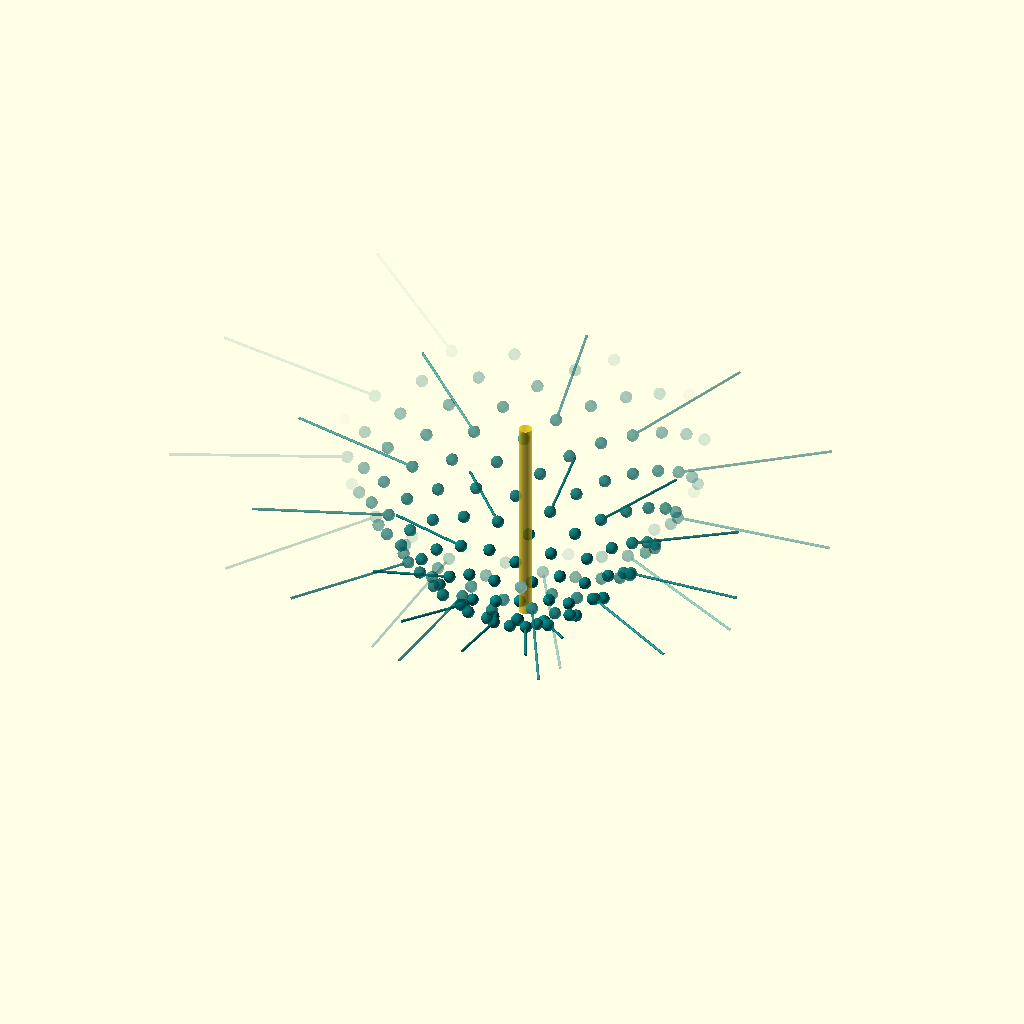
Cell 1: rendered with the file's own defaults.
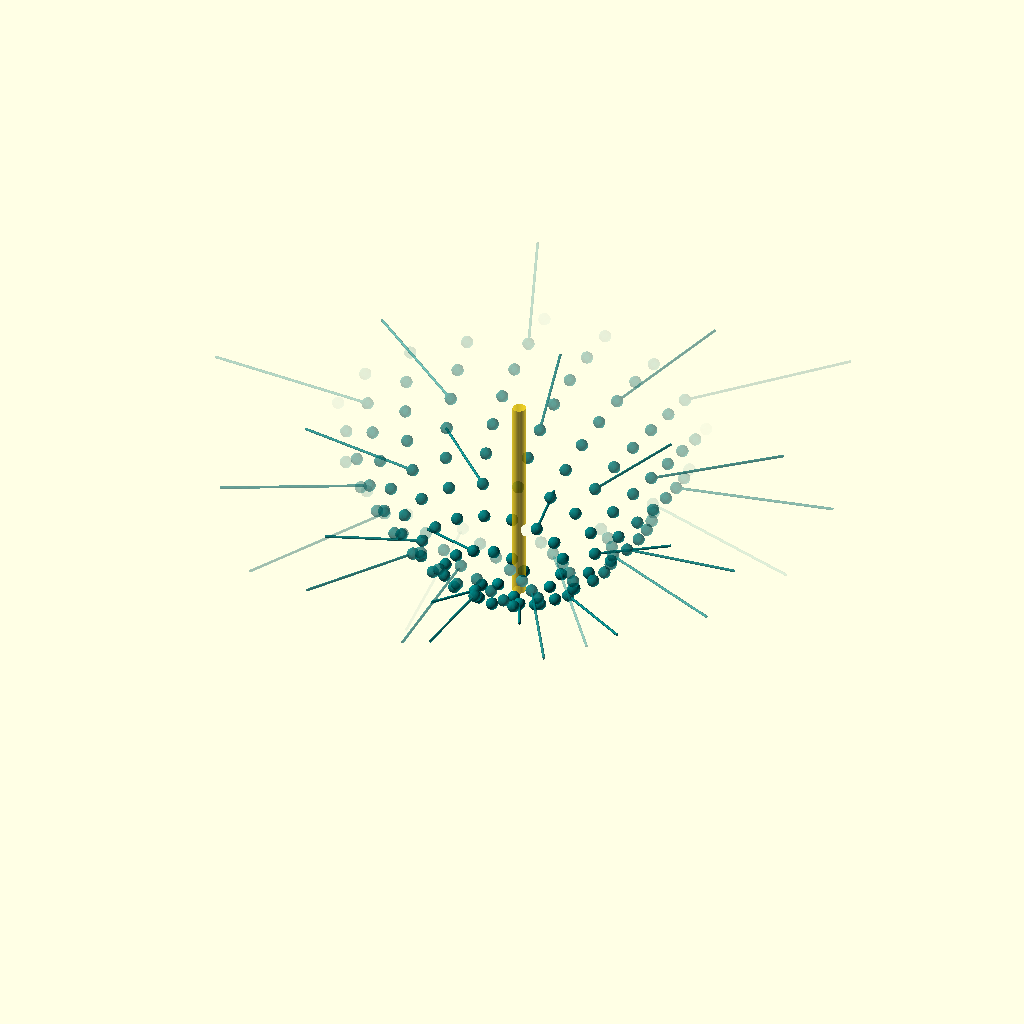
Cell 2 — golden_angle set to 275.0154, the other parameters unchanged.
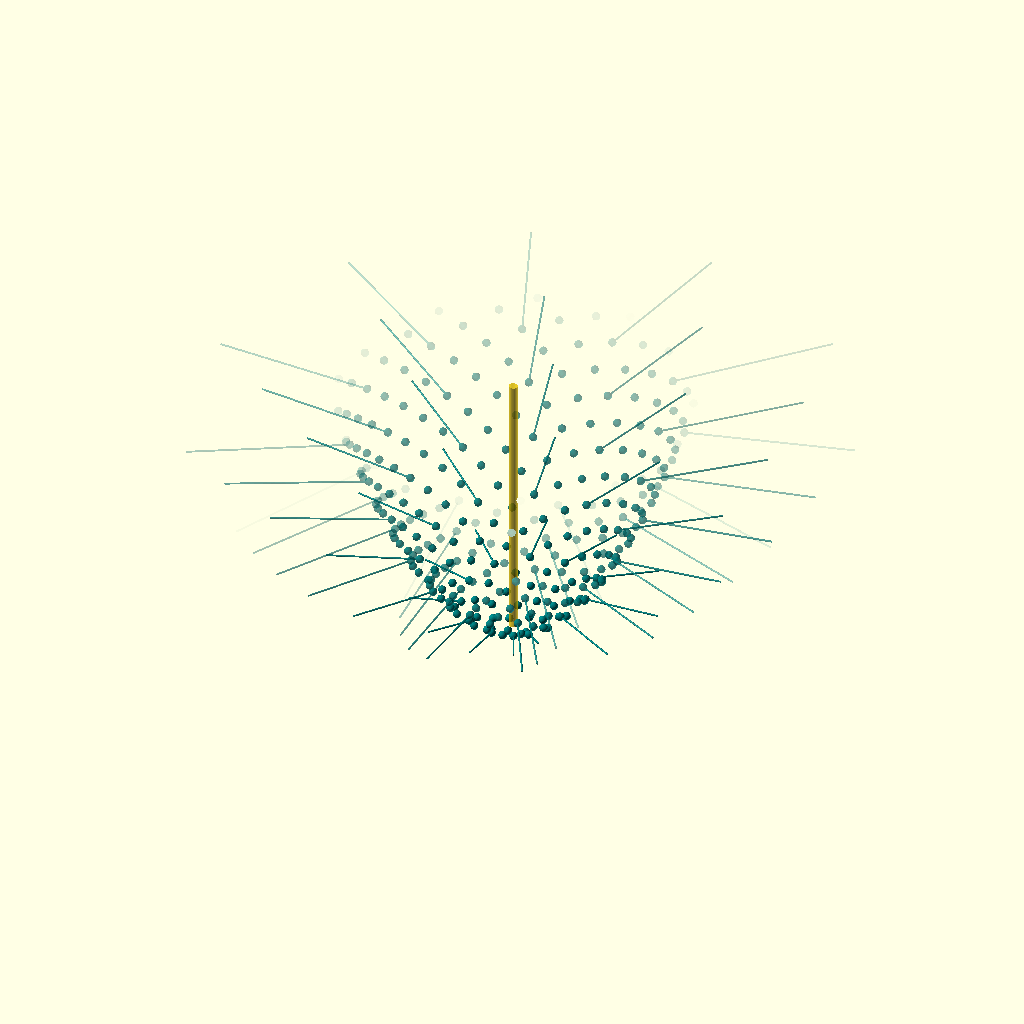
Cell 3: the same model with node_count = 300.
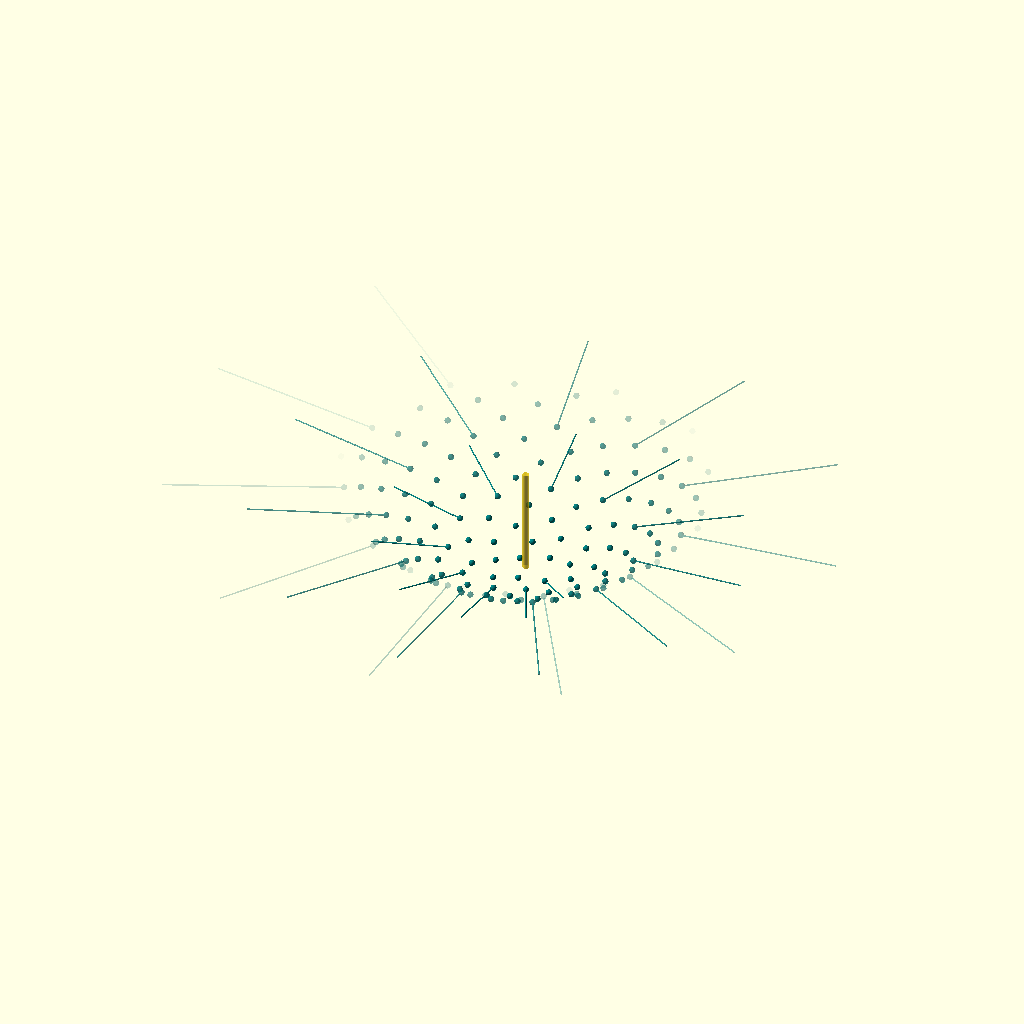
Cell 4 — scaling_factor set to 9, the other parameters unchanged.
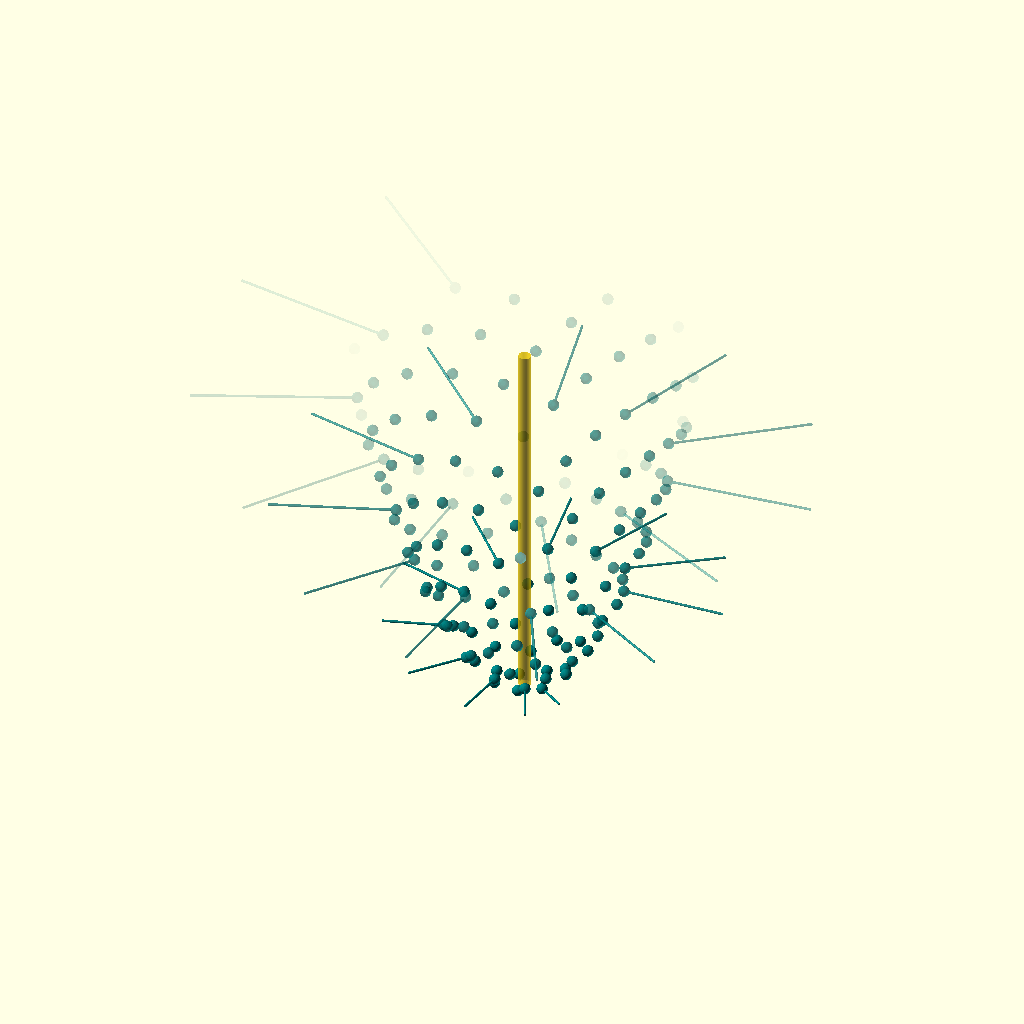
Cell 5 — vertical_pitch set to 0.8, the other parameters unchanged.
The same orthographic view direction (rotation 55°, 0°, 25°; colour scheme Cornfield) for every cell, with the view re-fitted per cell, so scale and position can differ between cells.
Source of the model, hardware/spiral_helical_array.scad:
// ====================================================================
// DESIGN STANDARDS: RT Helical Structural Engineering Block
// Parametric Fibonacci Spiral and Helical Node Array Generator
// ====================================================================

$fn = 40;

// Golden Ratio Constants
golden_angle = 137.5077;
node_count = 150;
scaling_factor = 4.5;
vertical_pitch = 0.4; // Generates vertical transformation along the Z-axis (Helix)

module generate_fibonacci_spiral_nodes() {
    echo("[*] Computing Fibonacci Helical Coordinates...");
    
    for (i = [1 : node_count]) {
        // Calculate spatial positioning angles using golden rotation
        angle = i * golden_angle;
        // Fermat's Spiral radius calculation: r = c * sqrt(n)
        radius = scaling_factor * sqrt(i);
        
        // Convert polar coordinates to Cartesian coordinates (X, Y, Z)
        pos_x = radius * cos(angle);
        pos_y = radius * sin(angle);
        pos_z = i * vertical_pitch; // Step upwards to form a dimensional spiral
        
        translate([pos_x, pos_y, pos_z]) {
            color("Teal", 1.0 - (i / node_count)) {
                // Spherical nodes mapping the wave path distribution matrix
                sphere(r = 1.8);
                
                // Optional structural anchor link back to the central axial core
                if (i % 5 == 0) {
                    rotate([0, 90, angle])
                        color("DimGray", 0.3)
                            cylinder(h = radius, r = 0.4, center = false);
                }
            }
        }
    }
}

// Instantiate the core spiral array configuration
union() {
    generate_fibonacci_spiral_nodes();
    // Central Grounding Rod Axle
    color("Gold", 0.6)
        cylinder(h = node_count * vertical_pitch + 5, r = 2.0, center = false);
}
Parameter table extracted from the source (name, type, default, range or options):
golden_angle: number, default 137.5077
node_count: number, default 150
scaling_factor: number, default 4.5
vertical_pitch: number, default 0.4
